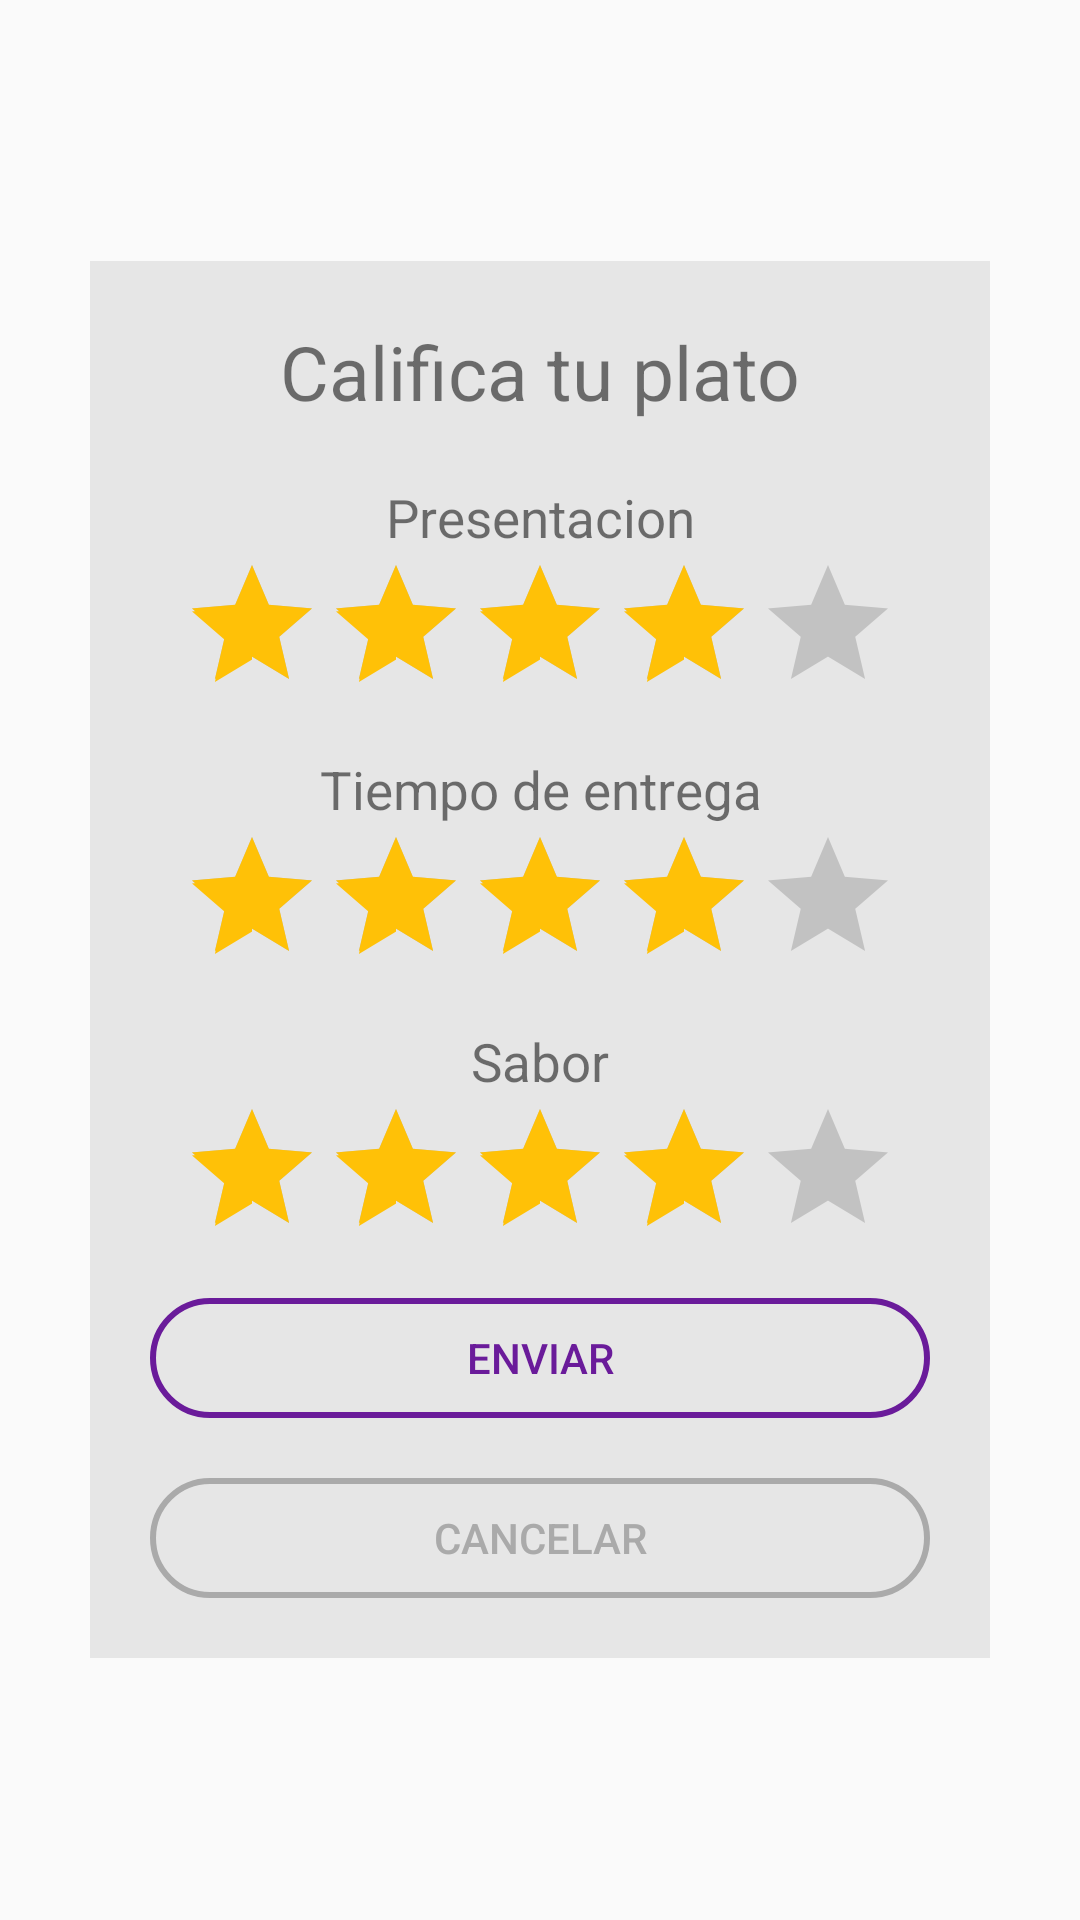

Write the Android layout XML for this screen, with the resource values it uses.
<!-- AndroidManifest.xml: application theme AppTheme -->
<!-- res/layout/dialog_score.xml -->
<?xml version="1.0" encoding="utf-8"?>
<RelativeLayout xmlns:android="http://schemas.android.com/apk/res/android"
    android:orientation="vertical" android:layout_width="match_parent"
    android:layout_height="match_parent">

    <LinearLayout
    android:layout_width="300sp"
    android:layout_height="wrap_content"
        android:layout_centerInParent="true"
        android:orientation="vertical"
        android:background="@color/ultra_light_white">
        <TextView
            android:layout_width="match_parent"
            android:layout_height="wrap_content"
            android:text="@string/califica_el_plato"
            android:gravity="center"
            android:textSize="@dimen/Text_Dimens_H4"
            android:layout_margin="20sp"/>

        <TextView
            android:layout_width="match_parent"
            android:layout_height="wrap_content"
            android:gravity="center"
            android:textSize="@dimen/Text_Dimens_H2.5"
            android:text="@string/presentacion"/>
        <RatingBar
            android:id="@+id/RB_Rating_1"
            android:layout_width="wrap_content"
            android:layout_height="wrap_content"
            android:numStars="5"
            android:layout_gravity="center_horizontal"
            android:stepSize="0.5"
            android:layout_marginBottom="10sp"
            android:rating="4" />
        <TextView
            android:layout_width="match_parent"
            android:layout_height="wrap_content"
            android:gravity="center"
            android:textSize="@dimen/Text_Dimens_H2.5"
            android:text="@string/tiempo_de_entrega"/>
        <RatingBar
            android:id="@+id/RB_Rating_2"
            android:layout_width="wrap_content"
            android:layout_height="wrap_content"
            android:numStars="5"
            android:layout_gravity="center_horizontal"
            android:stepSize="0.5"
            android:layout_marginBottom="10sp"
            android:rating="4" />
        <TextView
            android:layout_width="match_parent"
            android:layout_height="wrap_content"
            android:gravity="center"
            android:textSize="@dimen/Text_Dimens_H2.5"
            android:text="@string/sabor"/>
        <RatingBar
            android:id="@+id/RB_Rating_3"
            android:layout_width="wrap_content"
            android:layout_height="wrap_content"
            android:numStars="5"
            android:layout_gravity="center_horizontal"
            android:stepSize="0.5"
            android:layout_marginBottom="10sp"
            android:rating="4" />

        <Button
            android:id="@+id/BT_Enviar"
            android:layout_width="match_parent"
            android:layout_height="40sp"
            android:textColor="@color/colorPrimaryDark"
            android:layout_marginRight="20sp"
            android:layout_marginLeft="20sp"
            android:background="@drawable/purple_rounded_frame"
            android:text="@string/enviar"/>

        <Button
            android:id="@+id/BT_Cancelar"
            android:layout_width="match_parent"
            android:layout_height="40sp"
            android:textColor="@android:color/darker_gray"
            android:layout_margin="20sp"
            android:background="@drawable/gray_rounded_frame"
            android:text="@string/cancelar"/>
    </LinearLayout>


</RelativeLayout>
<!-- resources referenced by this layout -->
<resources>
  <color name="colorPrimaryDark">#6A1B9A</color>
  <color name="ultra_light_white">#e6e6e6</color>
  <dimen name="Text_Dimens_H2.5">17.5sp</dimen>
  <dimen name="Text_Dimens_H4">25sp</dimen>
  <!-- drawable gray_rounded_frame (drawable) -->
  <?xml version="1.0" encoding="utf-8"?>
  <shape xmlns:android="http://schemas.android.com/apk/res/android" android:shape="rectangle" >
      <corners android:radius="25dp"/>
      <solid android:color="@android:color/transparent"/>
      <stroke
          android:width="2dp"
          android:color="@android:color/darker_gray" />
  </shape>
  <!-- drawable purple_rounded_frame (drawable) -->
  <?xml version="1.0" encoding="utf-8"?>
  <shape xmlns:android="http://schemas.android.com/apk/res/android" android:shape="rectangle" >
      <corners android:radius="25dp"/>
      <solid android:color="@android:color/transparent"/>
      <stroke
          android:width="2dp"
          android:color="@color/colorPrimaryDark" />
  </shape>
  <string name="califica_el_plato">Califica tu plato</string>
  <string name="cancelar">Cancelar</string>
  <string name="enviar">Enviar</string>
  <string name="presentacion">Presentacion</string>
  <string name="sabor">Sabor</string>
  <string name="tiempo_de_entrega">Tiempo de entrega</string>
  <style name="AppTheme" parent="Theme.AppCompat.Light.NoActionBar">
          
          <item name="colorPrimary">@color/colorPrimary</item>
          <item name="colorPrimaryDark">@color/colorPrimaryDark</item>
          <item name="colorAccent">@color/colorAccent</item>
      </style>
  <color name="colorPrimary">#C62828</color>
  <color name="colorAccent">#FFC107</color>
</resources>
